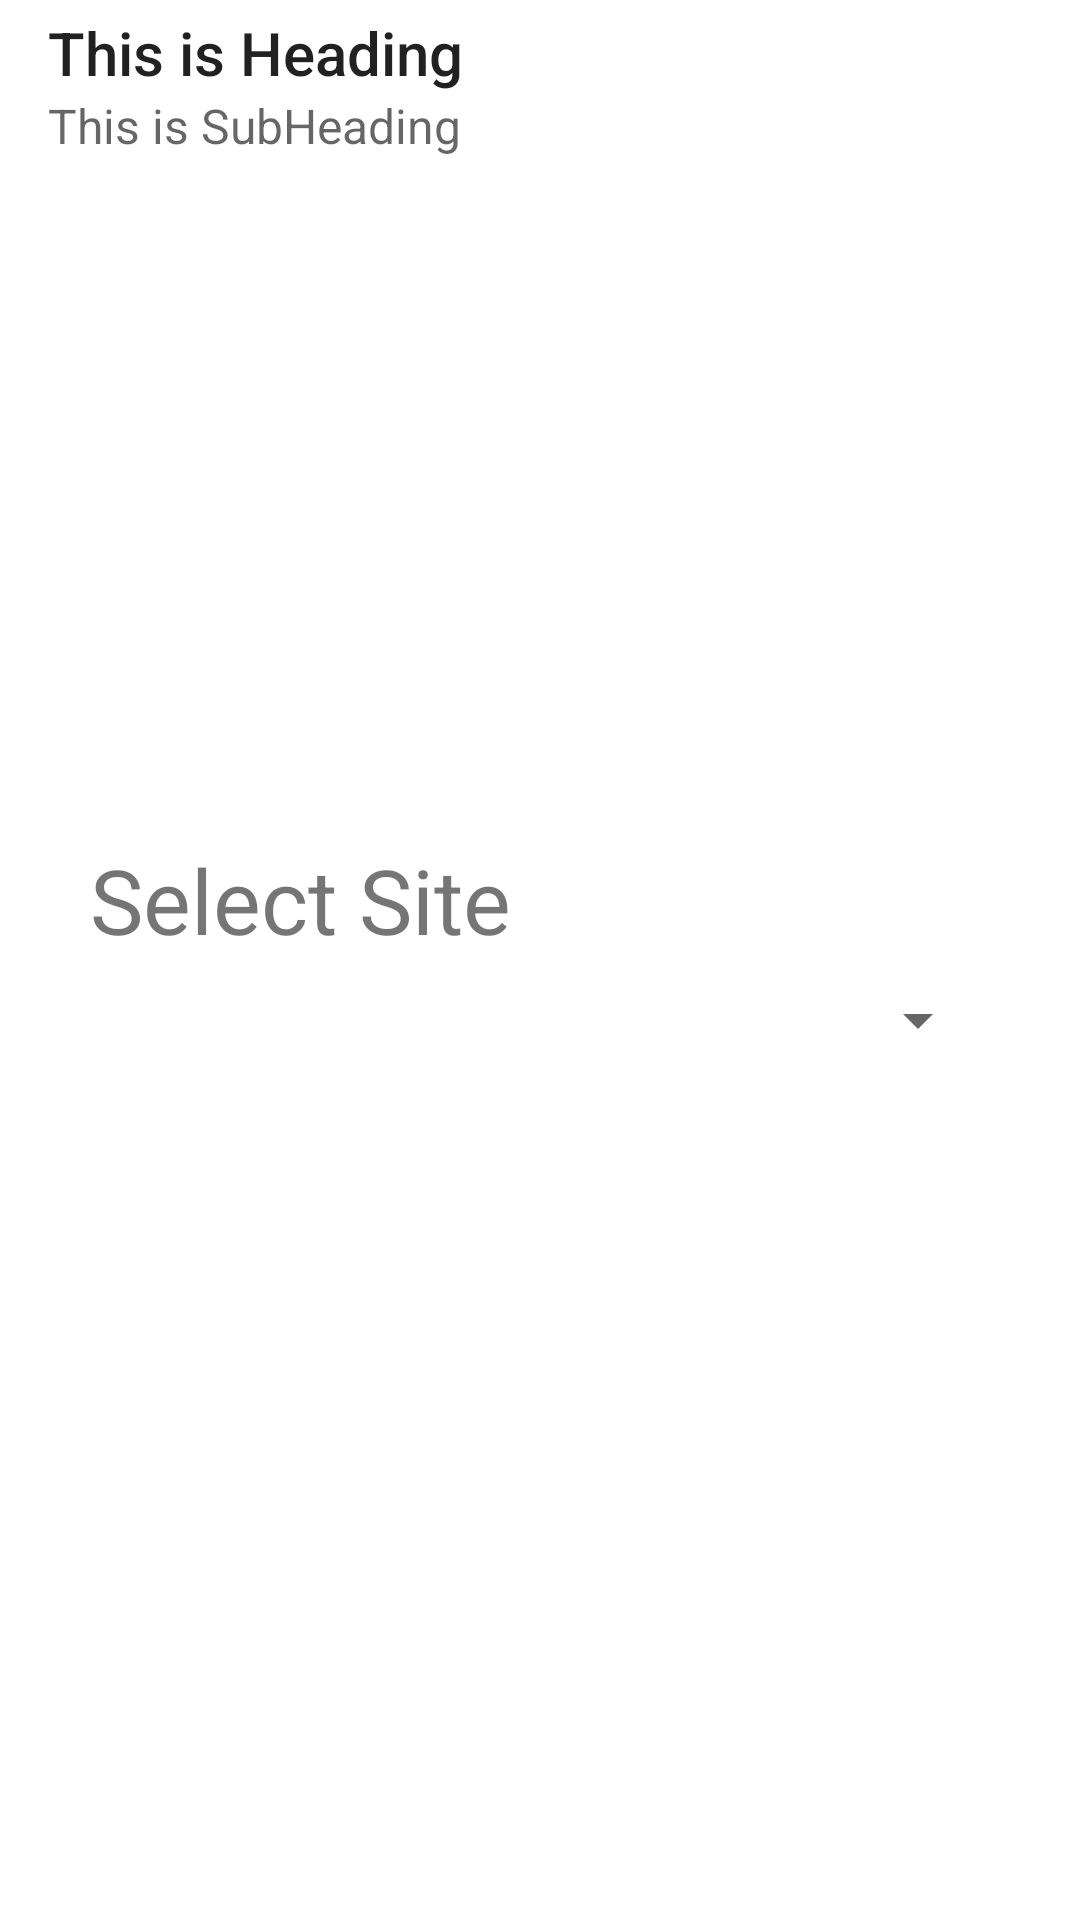

Here is an Android app screen rendered from its layout file. Give the layout XML and the strings, colors and styles it references.
<!-- AndroidManifest.xml: application theme Theme.GosarConstruction -->
<!-- res/layout/activity_show_sites.xml -->
<?xml version="1.0" encoding="utf-8"?>
<androidx.drawerlayout.widget.DrawerLayout xmlns:android="http://schemas.android.com/apk/res/android"
    xmlns:app="http://schemas.android.com/apk/res-auto"
    xmlns:tools="http://schemas.android.com/tools"
    android:layout_width="match_parent"
    android:layout_height="match_parent"
    android:id="@+id/myDrawer"
    tools:context=".ShowSitesActivity">
    <RelativeLayout
        android:layout_width="match_parent"
        android:layout_height="wrap_content">

        <include
            android:id="@+id/toolbarOne"
            layout="@layout/drawer_layout"
            android:layout_width="match_parent"
            android:layout_height="wrap_content" />
    </RelativeLayout>
    <RelativeLayout
        android:layout_width="match_parent"
        android:layout_height="match_parent"
        android:padding="30dp"
        android:gravity="center">
        <TextView
            android:layout_width="match_parent"
            android:layout_height="wrap_content"
            android:text="@string/select_site"
            android:textSize="30dp"
            android:id="@+id/siteText"/>
        <Spinner
            android:layout_width="match_parent"
            android:layout_height="40dp"
            android:layout_below="@id/siteText"
            android:id="@+id/goSiteSpinner"/>
    </RelativeLayout>
    <com.google.android.material.navigation.NavigationView
        android:layout_width="wrap_content"
        android:layout_height="match_parent"
        app:menu="@menu/sidemenu"
        android:background="@color/teal_200"
        android:layout_gravity="start"
        app:headerLayout="@layout/header_layout"
        android:id="@+id/navigationView" />
</androidx.drawerlayout.widget.DrawerLayout>
<!-- res/layout/drawer_layout.xml (included above) -->
<?xml version="1.0" encoding="utf-8"?>
<RelativeLayout xmlns:android="http://schemas.android.com/apk/res/android"
    android:layout_width="match_parent"
    android:layout_height="match_parent">

    <Toolbar
        android:id="@+id/toolbarLayout"
        android:layout_width="match_parent"
        android:layout_height="wrap_content"
        android:navigationIcon="@drawable/ic_menu"
        android:subtitle="This is SubHeading"
        android:title="This is Heading" />

</RelativeLayout>
<!-- res/layout/header_layout.xml (included above) -->
<?xml version="1.0" encoding="utf-8"?>
<RelativeLayout xmlns:android="http://schemas.android.com/apk/res/android"
    android:layout_width="match_parent"
    xmlns:app="http://schemas.android.com/apk/res-auto"
    android:padding="10dp"
    android:layout_height="wrap_content">

    <androidx.cardview.widget.CardView
        android:layout_width="150dp"
        android:layout_height="150dp"
        android:layout_centerInParent="true"
        android:layout_alignParentTop="true"
        app:cardCornerRadius="100dp"
        android:id="@+id/ProfileOne"
        >
        <ImageView
            android:layout_width="150dp"
            android:layout_height="150dp"
            android:src="@mipmap/ic_varsha_construction"
            android:id="@+id/profileImage" />
    </androidx.cardview.widget.CardView>
    <TextView
        android:layout_width="wrap_content"
        android:layout_height="wrap_content"
        android:text="Chintu Popali"
        android:id="@+id/tvProfile"
        android:layout_below="@id/ProfileOne"
        android:layout_centerInParent="true"
        android:layout_marginTop="20dp"
        android:textSize="20dp"
        />
    <TextView
        android:layout_width="wrap_content"
        android:layout_height="wrap_content"
        android:layout_centerInParent="true"
        android:layout_below="@id/tvProfile"
        android:text="chintu2411@gmail.com"
        android:id="@+id/tvProfileEmail"
        android:textSize="18dp"
        android:layout_marginTop="15dp"/>
</RelativeLayout>
<!-- resources referenced by this layout -->
<resources>
  <color name="teal_200">#FF03DAC5</color>
  <!-- mipmap ic_varsha_construction (mipmap-anydpi-v26) -->
  <?xml version="1.0" encoding="utf-8"?>
  <adaptive-icon xmlns:android="http://schemas.android.com/apk/res/android">
      <background android:drawable="@drawable/ic_varsha_construction_background"/>
      <foreground android:drawable="@mipmap/ic_varsha_construction_foreground"/>
  </adaptive-icon>
  <string name="select_site">Select Site</string>
  <style name="Theme.GosarConstruction" parent="Theme.MaterialComponents.DayNight.DarkActionBar">
          
          <item name="colorPrimary">@color/purple_500</item>
          <item name="colorPrimaryVariant">@color/purple_700</item>
          <item name="colorOnPrimary">@color/white</item>
          
          <item name="colorSecondary">@color/teal_200</item>
          <item name="colorSecondaryVariant">@color/teal_700</item>
          <item name="colorOnSecondary">@color/black</item>
          
          <item name="android:statusBarColor" tools:targetApi="l">?attr/colorPrimaryVariant</item>
          
      </style>
  <color name="purple_500">#FF6200EE</color>
  <color name="purple_700">#FF3700B3</color>
  <color name="white">#FFFFFFFF</color>
  <color name="teal_700">#FF018786</color>
  <color name="black">#FF000000</color>
</resources>
